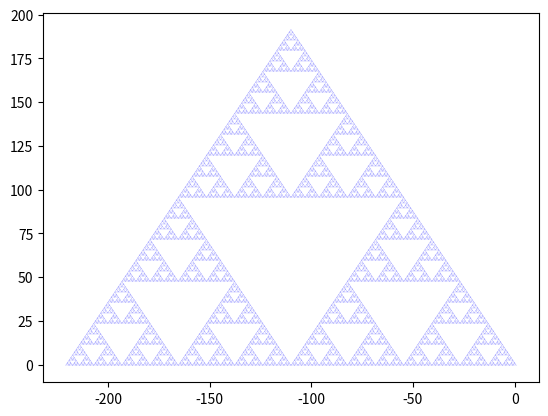

Write the Python code that produced this figure.
import matplotlib.pyplot as plt
import numpy as np
fig,ax=plt.subplots()
u=np.array([0,1])
r=np.array([np.cos(np.pi*(-2/3+1/2)),np.sin(np.pi*(-2/3+1/2))])
l=np.array([np.cos(np.pi*(2/3+1/2)),np.sin(np.pi*(2/3+1/2))])
ori=np.array([0,0])
tr=np.array([ori+u,ori+r,ori+l])
up_array=np.array([u,u,u])
left_array=np.array([l,l,l])
right_array=np.array([r,r,r])
ITS=7
its=0
while its<ITS:
  trr=tr
  tru=tr+up_array+(-1)*right_array
  trl=tr+left_array+(-1)*right_array
  tr=np.array([tru,trr,trl])
  up_array=np.array([2*up_array,2*up_array,2*up_array])
  left_array=np.array([2*left_array,2*left_array,2*left_array])
  right_array=np.array([2*right_array,2*right_array,2*right_array])
  its=its+1
def decompose(triangle):
  '''

  Parameters
  ----------
  triangle : np.ndarray
  An array of the other 3 triangles that are contained within the input one, or an array of three 2Dpoints in space

  Returns
  -------
  None.
  -------
  Recursibly graphs in a matplotlib plot all the lines that conect the three points in the inner most triangles

  '''
  if len(triangle[0])==3:
    decompose(triangle[0])
    decompose(triangle[1])
    decompose(triangle[2])
  elif len(triangle[0])==2:
    ax.plot([triangle[0][0],triangle[1][0]],[triangle[0][1],triangle[1][1]],'b',linewidth=0.1)
    ax.plot([triangle[2][0],triangle[1][0]],[triangle[2][1],triangle[1][1]],'b',linewidth=0.1)
    ax.plot([triangle[0][0],triangle[2][0]],[triangle[0][1],triangle[2][1]],'b',linewidth=0.1)
  else:
    print("todo mal")
decompose(tr)